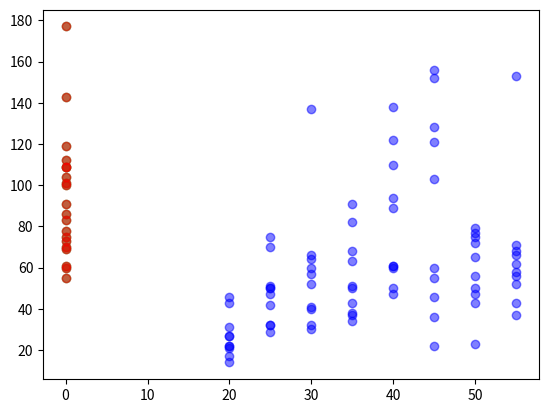

Write Python code to recreate this figure.
import numpy as np
import matplotlib.pyplot as plt

# Fixing random state for reproducibility
# np.random.seed(19680801)


# N = 50
# x = np.random.rand(N)
# y = np.random.rand(N)
# colors = np.random.rand(N)
# area = (30 * np.random.rand(N))**2  # 0 to 15 point radii

# plt.scatter(x, y, s=area, c=colors, alpha=0.5)
#
N = 10


# x1 = np.full((10),0)
# y1 = [109.0, 100.0, 67.0, 93.0, 69.0, 110.0, 89.0, 69.0, 87.0, 85.0]
# #area = (30 * np.random.rand(N))**2 
# plt.scatter(x1, y1, alpha=0.5)
# x1 = np.full((10), 10)
# y1 = [18.0, 14.0, 10.0, 16.0, 26.0, 14.0, 22.0, 38.0, 26.0, 16.0]
# #area = (30 * np.random.rand(N))**2 
# plt.scatter(x1, y1, alpha=0.5)
x1 = np.full((20),0)
y1 = [78.0, 112.0, 101.0, 83.0, 70.0, 75.0, 143.0, 119.0, 91.0, 73.0, 109.0, 100.0, 104.0, 69.0, 55.0, 61.0, 177.0, 86.0, 109.0, 60.0]
#area = (30 * np.random.rand(N))**2 
plt.scatter(x1, y1, color = 'green',alpha=0.5)

x1 = np.full((20),0)
y1 = [78.0, 112.0, 101.0, 83.0, 70.0, 75.0, 143.0, 119.0, 91.0, 73.0, 109.0, 100.0, 104.0, 69.0, 55.0, 61.0, 177.0, 86.0, 109.0, 60.0]
#area = (30 * np.random.rand(N))**2 
plt.scatter(x1, y1, color = 'red',alpha=0.5)

x1 = np.full((10), 20)
y1 = [43.0, 31.0, 14.0, 46.0, 22.0, 27.0, 17.0, 22.0, 27.0, 21.0]
#area = (30 * np.random.rand(N))**2 
plt.scatter(x1, y1, alpha=0.5, color = 'blue')

x1 = np.full((10), 25)
y1 = [42.0, 50.0, 29.0, 32.0, 70.0, 47.0, 32.0, 75.0, 50.0, 51.0]
#area = (30 * np.random.rand(N))**2 
plt.scatter(x1, y1, alpha=0.5, color = 'blue')

x1 = np.full((10), 30)
y1 = [66.0, 32.0, 52.0, 40.0, 137.0, 30.0, 64.0, 41.0, 57.0, 60.0]
#area = (30 * np.random.rand(N))**2 
plt.scatter(x1, y1, alpha=0.5, color = 'blue')

x1 = np.full((10), 35)
y1 = [51.0, 43.0, 38.0, 68.0, 37.0, 50.0, 34.0, 91.0, 82.0, 63.0]
#area = (30 * np.random.rand(N))**2 
plt.scatter(x1, y1, alpha=0.5, color = 'blue')

x1 = np.full((10), 40)
y1 = [61.0, 138.0, 47.0, 94.0, 122.0, 110.0, 60.0, 50.0, 89.0, 61.0]
#area = (30 * np.random.rand(N))**2 
plt.scatter(x1, y1, alpha=0.5, color = 'blue')

x1 = np.full((10), 45)
y1 = [121.0, 60.0, 152.0, 103.0, 55.0, 156.0, 128.0, 22.0, 46.0, 36.0]
#area = (30 * np.random.rand(N))**2 
plt.scatter(x1, y1, alpha=0.5, color = 'blue')

x1 = np.full((10), 50)
y1 = [43.0, 65.0, 50.0, 77.0, 72.0, 79.0, 47.0, 56.0, 23.0, 75.0]
#area = (30 * np.random.rand(N))**2 
plt.scatter(x1, y1, alpha=0.5, color = 'blue')

x1 = np.full((10), 55)
y1 = [37.0, 68.0, 71.0, 153.0, 58.0, 66.0, 52.0, 43.0, 56.0, 62.0]
#area = (30 * np.random.rand(N))**2 
plt.scatter(x1, y1, alpha=0.5, color = 'blue')


plt.savefig("./scatter1.png")